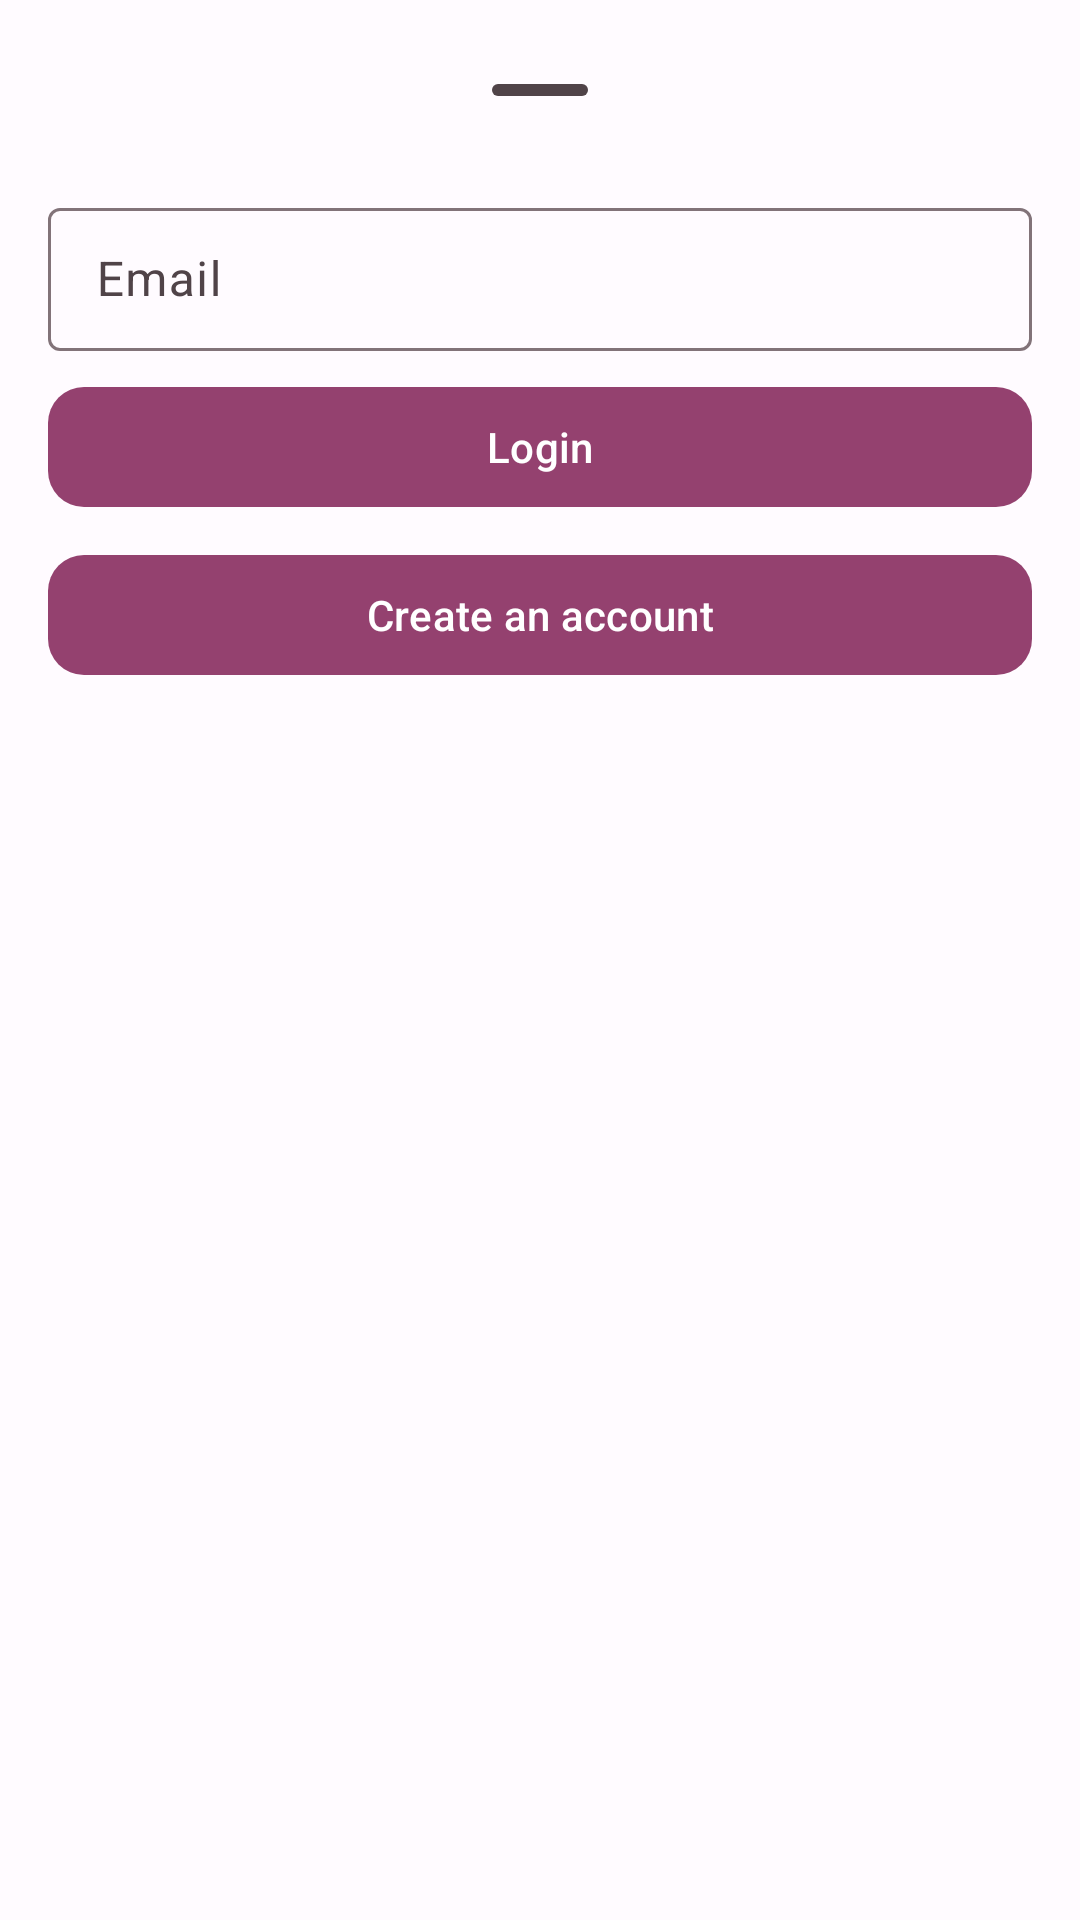

Layout XML and referenced resources for this Android screen:
<!-- AndroidManifest.xml: application theme Theme.FitGo -->
<!-- res/layout/auth_sheet_layout.xml -->
<?xml version="1.0" encoding="utf-8"?>
<androidx.appcompat.widget.LinearLayoutCompat xmlns:android="http://schemas.android.com/apk/res/android"
    android:layout_width="match_parent"
    android:layout_height="match_parent"
    xmlns:app="http://schemas.android.com/apk/res-auto"
    android:orientation="vertical"
    android:padding="16dp">

    <com.google.android.material.bottomsheet.BottomSheetDragHandleView
        android:layout_width="match_parent"
        android:layout_height="wrap_content"/>

    <com.google.android.material.textfield.TextInputLayout
        android:layout_width="match_parent"
        android:layout_height="wrap_content"
        android:hint="Email"
        style="@style/Widget.Material3.TextInputLayout.OutlinedBox.Dense">
        <com.google.android.material.textfield.TextInputEditText
            android:id="@+id/mobText"
            android:layout_width="match_parent"
            android:layout_height="wrap_content"
            android:inputType="textEmailAddress" />
    </com.google.android.material.textfield.TextInputLayout>
    <Space
        android:layout_width="match_parent"
        android:layout_height="8dp"/>

    <com.google.android.material.button.MaterialButton
        android:id="@+id/loginNow"
        android:layout_width="match_parent"
        android:layout_height="wrap_content"
        style="@style/Widget.Material3.Button"
        app:shapeAppearance="@style/ShapeAppearance.Material3.Corner.Medium"
        android:text="Login"/>
    <Space
        android:layout_width="match_parent"
        android:layout_height="8dp"/>
    <com.google.android.material.button.MaterialButton
        android:id="@+id/signupNow"
        android:layout_width="match_parent"
        android:layout_height="wrap_content"
        style="@style/Widget.Material3.Button"
        app:shapeAppearance="@style/ShapeAppearance.Material3.Corner.Medium"
        android:text="Create an account"/>
    <Space
        android:layout_width="match_parent"
        android:layout_height="16dp"/>

</androidx.appcompat.widget.LinearLayoutCompat>
<!-- resources referenced by this layout -->
<resources>
  <style name="Theme.FitGo" parent="Base.Theme.FitGo" />
  <color name="md_theme_light_primary">#94416F</color>
  <color name="md_theme_light_onPrimary">#FFFFFF</color>
  <color name="md_theme_light_primaryContainer">#FFD8E8</color>
  <color name="md_theme_light_onPrimaryContainer">#3D0027</color>
  <color name="md_theme_light_secondary">#804893</color>
  <color name="md_theme_light_onSecondary">#FFFFFF</color>
  <color name="md_theme_light_secondaryContainer">#FAD7FF</color>
  <color name="md_theme_light_onSecondaryContainer">#330045</color>
  <color name="md_theme_light_tertiary">#984061</color>
  <color name="md_theme_light_onTertiary">#FFFFFF</color>
  <color name="md_theme_light_tertiaryContainer">#FFD9E2</color>
  <color name="md_theme_light_onTertiaryContainer">#3E001D</color>
  <color name="md_theme_light_error">#BA1A1A</color>
  <color name="md_theme_light_errorContainer">#FFDAD6</color>
  <color name="md_theme_light_onError">#FFFFFF</color>
  <color name="md_theme_light_onErrorContainer">#410002</color>
  <color name="md_theme_light_background">#FFFBFF</color>
  <color name="md_theme_light_onBackground">#1F1A1C</color>
  <color name="md_theme_light_surface">#FFFBFF</color>
  <color name="md_theme_light_onSurface">#1F1A1C</color>
  <color name="md_theme_light_surfaceVariant">#F1DEE4</color>
  <color name="md_theme_light_onSurfaceVariant">#504348</color>
  <color name="md_theme_light_outline">#827379</color>
  <color name="md_theme_light_inverseOnSurface">#F9EEF0</color>
  <color name="md_theme_light_inverseSurface">#352F31</color>
  <color name="md_theme_light_inversePrimary">#FFAFD5</color>
</resources>
